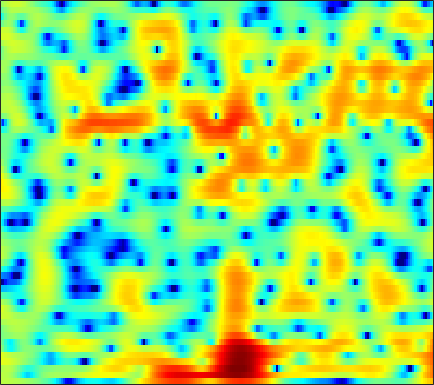

Source data for this figure (header and first rows):
2.1716, 2.2015, 2.2064, 2.1813, 2.1462, 2.062, 1.9561, 1.8628, 1.7212, 1.5647, 1.3922, 1.2513, 1.0627, 0.85743, 0.69893, 0.46106, 0.19663, -0.032135, -0.38175, -0.7857, -1.2592, -1.6873, -2.3601, -3.1621
2.115, 2.163, 2.11, 1.903, 1.631, 1.095, 0.3393, -0.3817, -1.563, -3.001, -4.601, -5.733, -6.674, -6.478, -5.681, -4.279, -2.9, -2.002, -1.007, -0.2366, 0.3498, 0.676, 0.9802, 1.16
1.517, 1.919, 2.204, 2.236, 2.1, 1.721, 1.127, 0.5492, -0.3717, -1.398, -2.411, -3.054, -3.576, -3.602, -3.345, -2.792, -2.16, -1.718, -1.199, -0.7772, -0.4471, -0.2502, -0.03064, 0.1268
3.759, 3.729, 3.632, 3.464, 3.294, 3.007, 2.656, 2.352, 1.922, 1.471, 1.002, 0.647, 0.1566, -0.3555, -0.7632, -1.362, -2.053, -2.649, -3.594, -4.723, -6.015, -7.002, -8.038, -8.321
3.714, 3.399, 2.991, 2.617, 2.372, 2.109, 1.892, 1.756, 1.595, 1.429, 1.234, 1.058, 0.7644, 0.385, 0.0361, -0.5327, -1.236, -1.865, -2.878, -4.11, -5.525, -6.645, -7.863, -8.148
0.6629, -0.5277, -2.318, -4.047, -4.885, -4.834, -3.754, -2.74, -1.537, -0.6415, -0.06313, 0.187, 0.3025, 0.2236, 0.0533, -0.258, -0.5949, -0.8203, -1.048, -1.142, -1.07, -0.9105, -0.5464, -0.06003
-0.2604, -1.312, -3.026, -4.778, -5.534, -5.144, -3.658, -2.459, -1.143, -0.2775, 0.1271, 0.1431, -0.2188, -1.041, -2.009, -3.818, -6.306, -8.467, -10.18, -8.311, -5.293, -3.353, -1.274, 0.3525
-0.4138, -0.1046, 0.1782, 0.3713, 0.5157, 0.7268, 0.9402, 1.089, 1.217, 1.224, 1.062, 0.8027, 0.2452, -0.5621, -1.329, -2.543, -3.836, -4.66, -5.186, -4.792, -3.753, -2.821, -1.64, -0.6168
-0.406, 0.1676, 0.7666, 1.206, 1.454, 1.689, 1.84, 1.898, 1.904, 1.823, 1.659, 1.481, 1.166, 0.7829, 0.4618, 0.003083, -0.4484, -0.7596, -1.118, -1.397, -1.61, -1.74, -1.893, -2.019
1.291, 1.558, 1.841, 2.038, 2.132, 2.194, 2.198, 2.17, 2.096, 1.99, 1.857, 1.738, 1.553, 1.328, 1.129, 0.8188, 0.438, 0.1026, -0.4279, -1.071, -1.861, -2.56, -3.654, -4.954
2.813, 2.798, 2.695, 2.513, 2.326, 2.021, 1.683, 1.432, 1.144, 0.9464, 0.8509, 0.8527, 0.9264, 1.025, 1.085, 1.103, 1.006, 0.837, 0.4404, -0.1714, -1.048, -1.909, -3.414, -5.466
3.342, 3.098, 2.618, 1.95, 1.317, 0.283, -0.98, -2.046, -3.452, -4.4, -4.331, -3.621, -2.27, -0.9205, -0.05337, 0.8609, 1.486, 1.772, 1.92, 1.811, 1.46, 1.047, 0.324, -0.5486
1.822, 1.47, 0.8561, 0.03679, -0.7505, -2.107, -3.944, -5.801, -9.281, -13.97, -13.35, -9.485, -5.48, -2.71, -1.16, 0.3911, 1.498, 2.09, 2.615, 2.873, 2.897, 2.778, 2.466, 2.021
-1.574, -1.882, -2.271, -2.667, -2.979, -3.418, -3.859, -4.161, -4.412, -4.345, -3.858, -3.223, -2.135, -0.9501, -0.08181, 0.9641, 1.84, 2.366, 2.88, 3.179, 3.272, 3.207, 2.944, 2.492
-7.464, -7.604, -7.421, -7.05, -6.746, -6.35, -5.912, -5.521, -4.874, -4.077, -3.119, -2.331, -1.239, -0.1455, 0.6297, 1.576, 2.378, 2.874, 3.367, 3.661, 3.751, 3.68, 3.393, 2.881
-27.11, -18.51, -14.19, -12.32, -11.7, -11.44, -11.33, -10.97, -9.768, -7.901, -5.816, -4.294, -2.426, -0.7782, 0.3067, 1.546, 2.551, 3.148, 3.744, 4.11, 4.238, 4.182, 3.907, 3.396
-9.385, -9.893, -10.38, -11.17, -12.24, -14.69, -19.53, -26.7, -20.34, -13.21, -8.852, -6.421, -3.777, -1.63, -0.2722, 1.251, 2.464, 3.178, 3.884, 4.316, 4.479, 4.427, 4.14, 3.612
-3.047, -3.8, -4.887, -6.101, -7.105, -8.497, -9.71, -10.3, -10.31, -9.47, -7.858, -6.335, -4.156, -2.052, -0.6342, 1.004, 2.314, 3.084, 3.833, 4.262, 4.387, 4.296, 3.92, 3.285
0.8752, 0.2392, -0.7886, -2.032, -3.119, -4.873, -7.096, -9.28, -13.4, -18.35, -14.02, -9.646, -5.442, -2.43, -0.6657, 1.175, 2.534, 3.285, 3.949, 4.26, 4.234, 4.001, 3.406, 2.503
2.606, 2.151, 1.389, 0.4508, -0.3754, -1.648, -3.112, -4.292, -5.716, -6.385, -5.673, -4.446, -2.5, -0.6939, 0.4775, 1.751, 2.706, 3.203, 3.583, 3.639, 3.358, 2.915, 2.012, 0.6955
2.229, 1.947, 1.49, 0.9534, 0.5241, -0.05053, -0.5833, -0.9105, -1.203, -1.238, -1.011, -0.6809, -0.09726, 0.5703, 1.068, 1.67, 2.142, 2.379, 2.51, 2.396, 1.999, 1.499, 0.5499, -0.7864
1.382, 1.125, 0.7384, 0.3325, 0.03646, -0.3101, -0.5774, -0.709, -0.7749, -0.7084, -0.5087, -0.2779, 0.1051, 0.5502, 0.8972, 1.339, 1.704, 1.911, 2.062, 2.037, 1.814, 1.495, 0.8551, -0.01733
0.2586, -0.2048, -0.8549, -1.473, -1.882, -2.305, -2.562, -2.64, -2.603, -2.44, -2.135, -1.819, -1.273, -0.6254, -0.0985, 0.6085, 1.272, 1.709, 2.177, 2.486, 2.621, 2.6, 2.385, 1.979
-1.923, -2.968, -4.555, -6.163, -7.139, -7.837, -7.841, -7.626, -7.335, -7.105, -6.859, -6.508, -5.638, -4.32, -3.176, -1.629, -0.1984, 0.7385, 1.785, 2.602, 3.183, 3.48, 3.706, 3.719
-4.324, -6.013, -9.26, -14.71, -22.95, -24.29, -15.87, -13.59, -12.62, -13.41, -16.23, -20.25, -19.05, -12.07, -8.528, -5.124, -2.638, -1.171, 0.4027, 1.636, 2.593, 3.146, 3.715, 4.087
-3.842, -4.666, -6.058, -7.587, -8.551, -9.265, -9.414, -9.394, -9.573, -10.16, -10.99, -11.35, -10.76, -8.977, -7.348, -5.285, -3.476, -2.306, -0.9342, 0.2509, 1.281, 1.964, 2.724, 3.354
-1.5, -1.454, -1.625, -1.959, -2.28, -2.712, -3.134, -3.464, -3.904, -4.346, -4.746, -4.958, -5.087, -5.036, -4.871, -4.523, -4.016, -3.535, -2.743, -1.802, -0.7633, 0.03848, 1.069, 1.986
1.645, 1.947, 2.101, 2.027, 1.856, 1.494, 1.022, 0.5862, -0.08644, -0.8482, -1.699, -2.413, -3.445, -4.569, -5.489, -6.742, -7.897, -8.393, -8.177, -6.858, -4.924, -3.461, -1.633, -0.1065
4.194, 4.332, 4.34, 4.161, 3.918, 3.45, 2.813, 2.247, 1.331, 0.2393, -1.077, -2.252, -4.087, -6.303, -8.326, -11.63, -16.3, -22.49, -29.81, -16.52, -10.8, -7.79, -4.766, -2.548
5.336, 5.227, 4.953, 4.534, 4.13, 3.485, 2.716, 2.066, 1.066, -0.1163, -1.526, -2.781, -4.847, -7.439, -9.786, -13.58, -18.16, -20.54, -19, -14.84, -10.81, -8.288, -5.394, -3.247
5.413, 5.033, 4.38, 3.59, 2.934, 2.024, 1.148, 0.509, -0.2779, -1.081, -1.969, -2.759, -4.057, -5.725, -7.273, -9.699, -12.26, -13.46, -12.31, -9.481, -6.725, -4.914, -2.951, -1.411
4.418, 3.694, 2.462, 0.9349, -0.3883, -2.224, -3.76, -4.39, -4.375, -3.824, -3.291, -3.009, -2.841, -2.925, -3.076, -3.308, -3.402, -3.283, -2.842, -2.085, -1.165, -0.421, 0.4694, 1.2
2.712, 1.818, 0.2084, -2.01, -4.296, -8.774, -17.89, -27.35, -12.34, -7.615, -5.019, -3.739, -2.512, -1.654, -1.142, -0.6035, -0.1066, 0.2736, 0.7763, 1.283, 1.784, 2.106, 2.467, 2.686
1.126, 0.5391, -0.5195, -1.882, -3.055, -4.683, -6, -6.436, -6.139, -5.255, -4.204, -3.418, -2.447, -1.567, -0.9386, -0.1608, 0.5506, 1.034, 1.628, 2.134, 2.558, 2.774, 2.96, 2.97
-0.03537, -0.1902, -0.6078, -1.229, -1.78, -2.565, -3.313, -3.773, -4.248, -4.497, -4.444, -4.214, -3.633, -2.813, -2.125, -1.147, -0.2003, 0.4408, 1.203, 1.843, 2.325, 2.617, 2.85, 2.922
-0.5595, -0.4787, -0.6121, -0.9995, -1.445, -2.227, -3.235, -4.153, -5.629, -7.265, -8.725, -9.185, -8.368, -6.473, -4.98, -3.191, -1.702, -0.7622, 0.2572, 1.058, 1.683, 2.057, 2.437, 2.706
-0.3568, -0.3131, -0.4283, -0.7329, -1.107, -1.846, -2.932, -4.089, -6.204, -9.447, -14.86, -20.51, -14.65, -9.214, -6.623, -4.189, -2.551, -1.618, -0.6815, 0.002295, 0.5478, 0.8603, 1.266, 1.674
-0.4183, -0.5142, -0.5385, -0.4927, -0.4882, -0.6196, -0.9755, -1.429, -2.227, -3.199, -4.055, -4.387, -4.282, -3.695, -3.129, -2.455, -1.893, -1.621, -1.426, -1.383, -1.507, -1.6, -1.643, -1.373
-3.731, -4.2, -3.339, -1.728, -0.6032, 0.5279, 1.193, 1.461, 1.505, 1.335, 0.989, 0.706, 0.2659, -0.209, -0.582, -1.171, -1.758, -2.238, -2.9, -3.675, -4.821, -5.997, -8.598, -11.72
-9.623, -13.03, -7.39, -2.708, -0.5251, 1.406, 2.515, 3.002, 3.245, 3.138, 2.703, 2.204, 1.234, -0.0184, -1.194, -3.032, -5.242, -6.802, -8.062, -8.18, -7.794, -7.745, -8.221, -8.453
-0.1215, -0.1719, 0.2797, 1.082, 1.707, 2.422, 2.878, 3.021, 2.95, 2.545, 1.843, 1.09, -0.2084, -1.95, -3.582, -6.391, -10.52, -15.41, -23.07, -14.54, -9.805, -7.64, -5.458, -3.686
1.857, 2.027, 2.26, 2.452, 2.568, 2.62, 2.535, 2.323, 1.848, 1.128, 0.1658, -0.7318, -2.072, -3.603, -4.851, -6.447, -7.909, -8.661, -8.806, -8.001, -6.66, -5.421, -3.783, -2.258
2.01, 2.264, 2.463, 2.538, 2.502, 2.303, 1.912, 1.489, 0.7253, -0.266, -1.527, -2.627, -4.312, -6.105, -7.49, -9.035, -9.766, -9.624, -8.718, -7.316, -5.618, -4.422, -2.811, -1.337
1.473, 1.768, 1.992, 2.029, 1.916, 1.599, 1.062, 0.5349, -0.3654, -1.53, -2.985, -4.297, -6.5, -9.444, -12.36, -18.81, -26.77, -18.69, -12.61, -8.878, -6.179, -4.439, -2.484, -0.8101
0.5276, 0.8617, 1.095, 1.062, 0.884, 0.4628, -0.1305, -0.699, -1.603, -2.653, -3.879, -4.943, -6.598, -8.48, -9.966, -11.72, -12.31, -11.71, -9.961, -7.84, -5.638, -4.071, -2.183, -0.4879
-0.0815, 0.2662, 0.3941, 0.1779, -0.168, -0.8623, -1.716, -2.411, -3.299, -4.091, -4.824, -5.384, -6.179, -7.075, -7.761, -8.627, -9.179, -9.268, -8.754, -7.425, -5.538, -4.029, -2.003, -0.1509
0.4464, 0.6619, 0.5119, -0.107, -0.9138, -2.438, -4.463, -6.09, -7.69, -7.916, -7.178, -6.626, -6.255, -6.508, -7.137, -8.591, -11.21, -14.08, -17.06, -12.41, -7.533, -4.716, -1.83, 0.3984
1.427, 1.453, 1.135, 0.3095, -0.7412, -2.835, -6.136, -10.02, -17.83, -13.39, -8.404, -6.385, -4.989, -4.548, -4.753, -5.597, -7.042, -8.246, -8.835, -7.15, -4.471, -2.631, -0.4915, 1.197
1.124, 1.284, 1.308, 1.013, 0.5822, -0.2806, -1.366, -2.146, -2.824, -2.949, -2.546, -2.167, -1.755, -1.53, -1.525, -1.688, -1.912, -2.029, -1.954, -1.591, -1.039, -0.5356, 0.191, 0.8413
-0.4928, 0.3223, 1.085, 1.51, 1.661, 1.644, 1.495, 1.354, 1.153, 1.021, 0.9452, 0.9008, 0.8309, 0.689, 0.5506, 0.298, 0.003173, -0.2367, -0.5236, -0.7607, -0.9381, -1.018, -1.111, -1.21
-1.064, 0.2105, 1.367, 2.105, 2.446, 2.717, 2.825, 2.819, 2.734, 2.612, 2.427, 2.266, 1.996, 1.633, 1.294, 0.752, 0.08522, -0.4885, -1.365, -2.277, -3.094, -3.611, -4.171, -4.611
1.301, 1.87, 2.465, 2.876, 3.055, 3.166, 3.139, 3.053, 2.902, 2.697, 2.473, 2.28, 1.965, 1.562, 1.138, 0.3826, -0.6666, -1.685, -3.432, -5.685, -8.294, -9.976, -10.43, -9.331
3.191, 3.243, 3.301, 3.265, 3.159, 2.865, 2.432, 2.063, 1.578, 1.198, 1.025, 0.9983, 1.02, 0.9771, 0.8219, 0.335, -0.5582, -1.574, -3.479, -6.356, -10.65, -14.75, -14.55, -10.1
2.729, 2.773, 2.793, 2.62, 2.303, 1.543, 0.3481, -0.8483, -2.749, -4.209, -4.092, -3.042, -1.425, -0.1904, 0.4203, 0.7978, 0.7205, 0.3929, -0.3482, -1.284, -2.239, -2.771, -2.972, -2.661
-1.312, -0.332, 0.601, 1.009, 0.9166, 0.2422, -1.218, -3.029, -6.9, -13.43, -11.57, -6.881, -3.066, -0.7941, 0.2954, 1.196, 1.627, 1.726, 1.619, 1.363, 1.032, 0.8014, 0.5642, 0.429
-5.233, -2.833, -0.8536, 0.255, 0.6511, 0.7066, 0.3175, -0.1864, -0.9351, -1.418, -1.343, -0.9207, -0.1028, 0.6919, 1.177, 1.62, 1.841, 1.875, 1.782, 1.533, 1.195, 0.8894, 0.4026, -0.1204
-1.437, -0.611, 0.4019, 1.174, 1.584, 1.895, 1.992, 1.971, 1.864, 1.741, 1.651, 1.608, 1.581, 1.549, 1.491, 1.356, 1.142, 0.9294, 0.5911, 0.1708, -0.3505, -0.8371, -1.642, -2.689
0.8992, 1.316, 1.871, 2.346, 2.629, 2.897, 3.033, 3.05, 2.966, 2.762, 2.462, 2.175, 1.689, 1.107, 0.6136, -0.08768, -0.7901, -1.277, -1.846, -2.297, -2.742, -3.135, -3.831, -4.92
